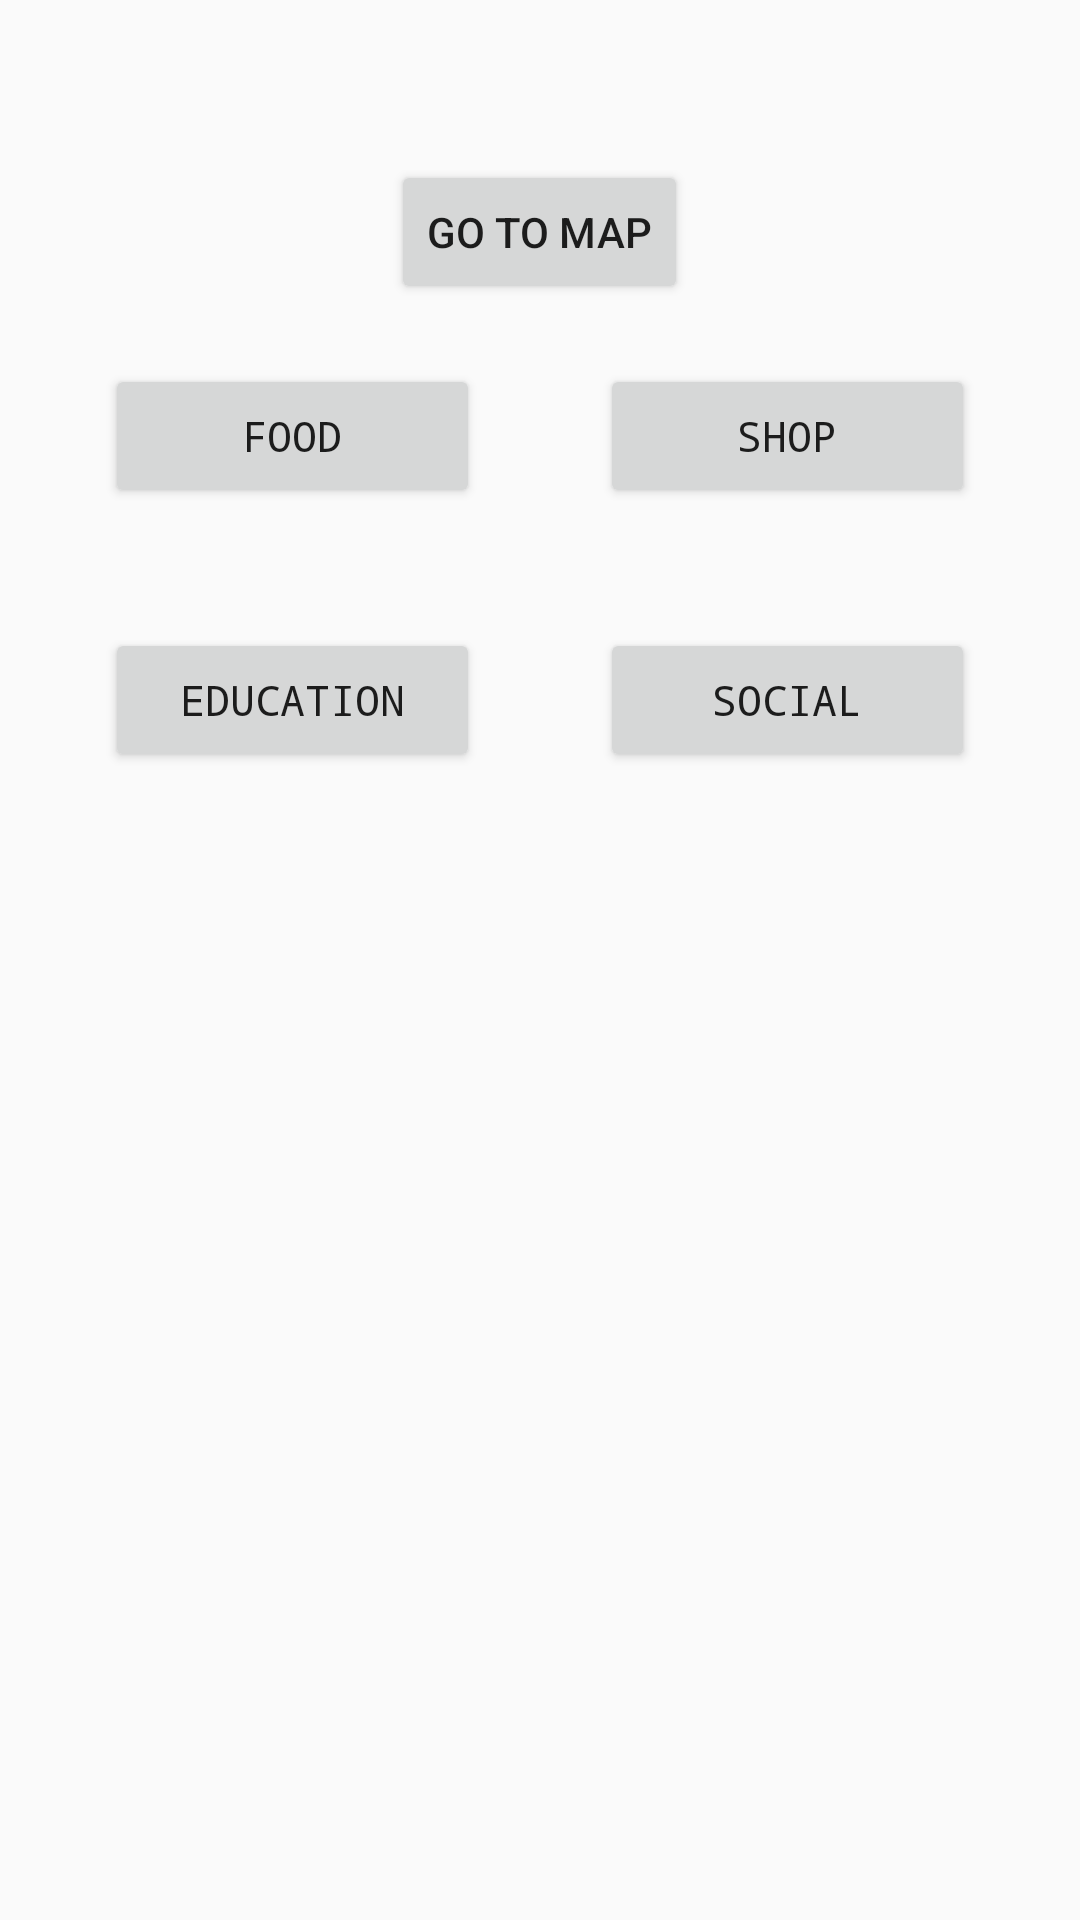

Here is an Android app screen rendered from its layout file. Give the layout XML and the strings, colors and styles it references.
<!-- AndroidManifest.xml: application theme AppTheme -->
<!-- res/layout/activity_home.xml -->
<LinearLayout xmlns:android="http://schemas.android.com/apk/res/android"
    xmlns:tools="http://schemas.android.com/tools" android:layout_width="match_parent"
    android:layout_height="match_parent" android:paddingLeft="@dimen/activity_horizontal_margin"
    android:paddingRight="@dimen/activity_horizontal_margin"
    android:paddingTop="@dimen/activity_vertical_margin"
    android:paddingBottom="@dimen/activity_vertical_margin"
    android:orientation="vertical"
    tools:context="com.group14.cse5236project.HomeActivity">

    <TextView android:text=""
        android:layout_width="wrap_content"
        android:id="@+id/greeting"
        android:textSize="40dp"
        android:layout_height="wrap_content"
        android:layout_gravity="center_horizontal"/>

    <Button
        android:layout_width="wrap_content"
        android:layout_height="wrap_content"
        android:layout_gravity="center_horizontal"
        android:text="Go To Map"
        android:id="@+id/go_to_map"/>

    <LinearLayout
        android:layout_width="fill_parent"
        android:layout_height="wrap_content"
        android:orientation="horizontal"
        android:gravity="center">
        <Button
            style="@style/CategoryButton"
            android:id="@+id/food_list"
            android:text="Food"/>

        <Button
            style="@style/CategoryButton"
            android:layout_width="125dp"
            android:layout_height="wrap_content"
            android:id="@+id/shop_list"
            android:text="Shop"/>

    </LinearLayout>

    <LinearLayout
        android:layout_width="fill_parent"
        android:layout_height="wrap_content"
        android:orientation="horizontal"
        android:gravity="center">
        <Button
            style="@style/CategoryButton"
            android:layout_width="125dp"
            android:layout_height="wrap_content"
            android:id="@+id/education_list"
            android:text="Education"/>

        <Button
            style="@style/CategoryButton"
            android:layout_width="125dp"
            android:layout_height="wrap_content"
            android:id="@+id/social_list"
            android:text="Social" />

    </LinearLayout>

</LinearLayout>
<!-- resources referenced by this layout -->
<resources>
  <style name="CategoryButton">
          <item name="android:layout_width">125dp</item>
          <item name="android:layout_height">wrap_content</item>
          <item name="android:layout_margin">20dp</item>
          <item name="android:typeface">monospace</item>
      </style>
  <style name="AppTheme" parent="Theme.AppCompat.Light.DarkActionBar">
          
      </style>
</resources>
